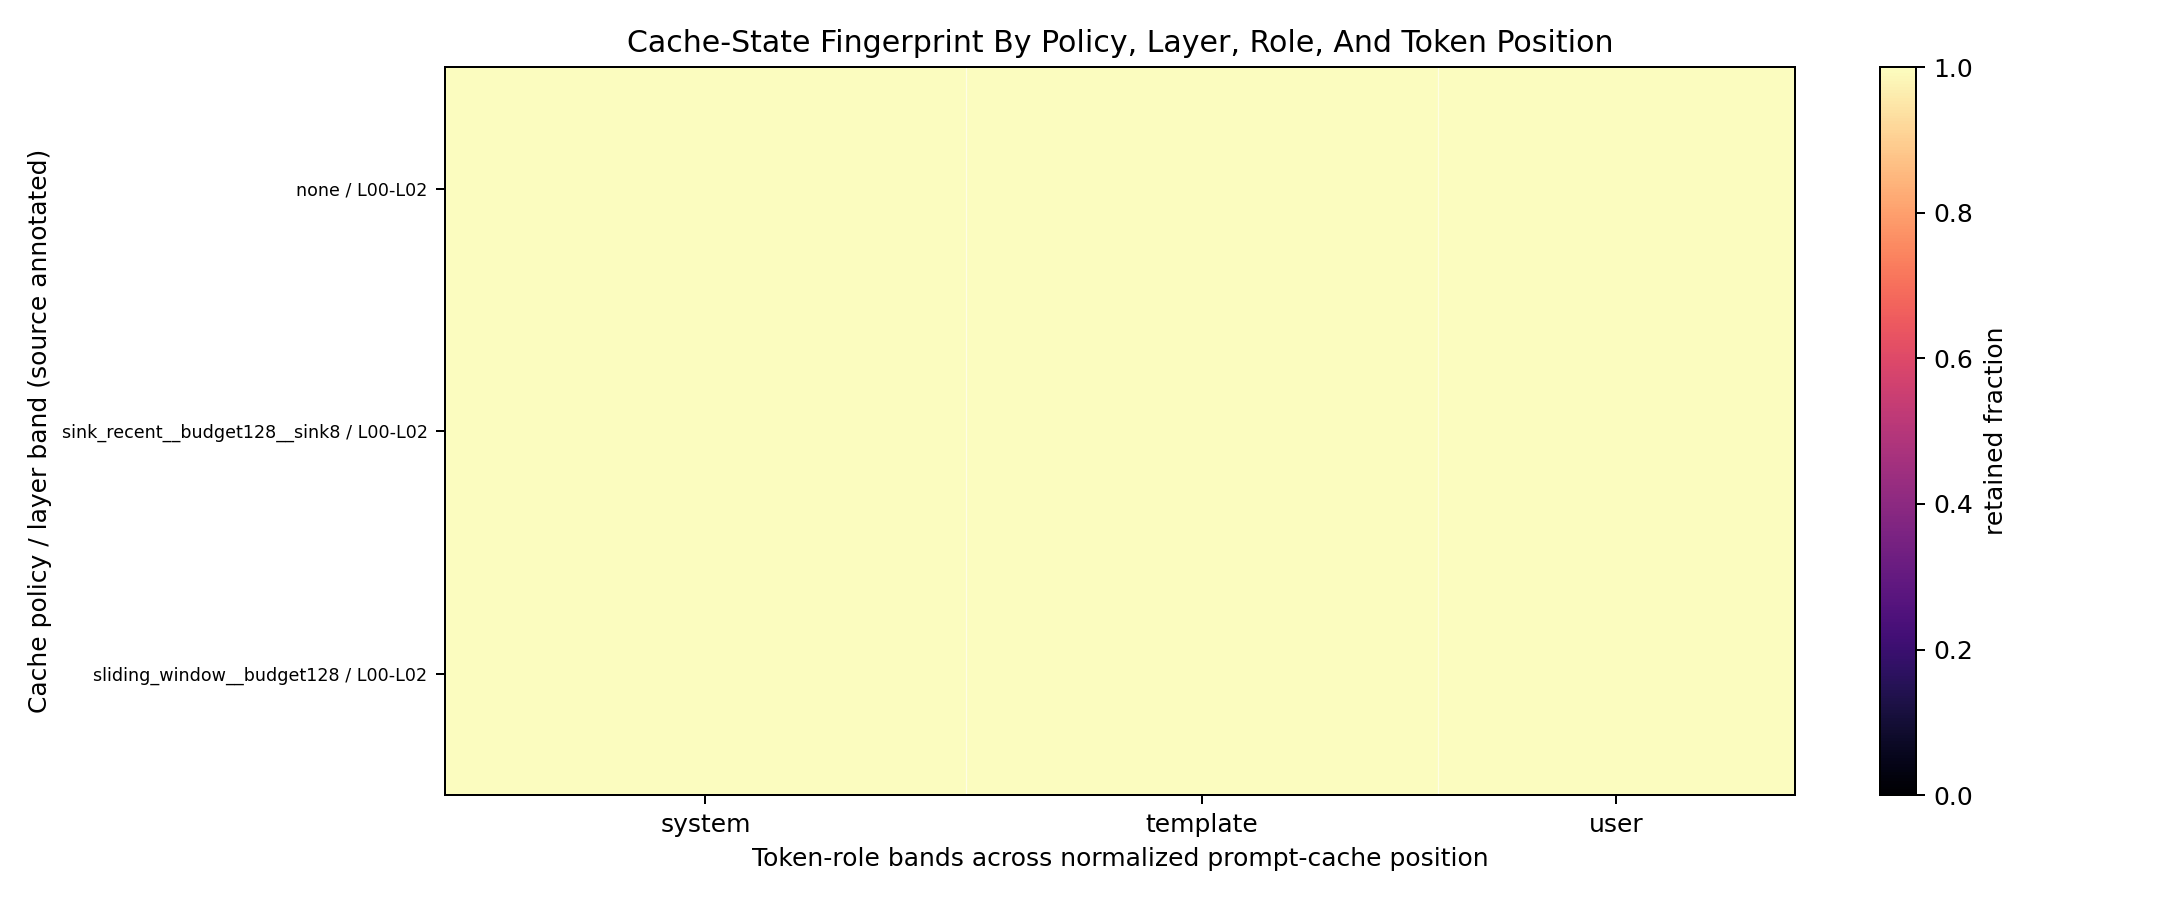

Values plotted in this chart, from the file beside it:
evicted_count, layer_bin, layer_label, layer_source, layer_source_label, policy, retained_count, retention_fraction, role, token_bin
0.0, 0, L00-L02, explicit_layer, explicit layer column, none, 2.0, 1.0, system, 1
0.0, 0, L00-L02, explicit_layer, explicit layer column, none, 6.0, 1.0, system, 2
0.0, 0, L00-L02, explicit_layer, explicit layer column, none, 5.0, 1.0, system, 3
0.0, 0, L00-L02, explicit_layer, explicit layer column, none, 7.0, 1.0, system, 4
0.0, 0, L00-L02, explicit_layer, explicit layer column, none, 6.0, 1.0, system, 5
0.0, 0, L00-L02, explicit_layer, explicit layer column, none, 6.0, 1.0, system, 6
0.0, 0, L00-L02, explicit_layer, explicit layer column, none, 5.0, 1.0, system, 7
0.0, 0, L00-L02, explicit_layer, explicit layer column, none, 7.0, 1.0, system, 8
0.0, 0, L00-L02, explicit_layer, explicit layer column, none, 5.0, 1.0, system, 9
0.0, 0, L00-L02, explicit_layer, explicit layer column, none, 7.0, 1.0, system, 10
0.0, 0, L00-L02, explicit_layer, explicit layer column, none, 5.0, 1.0, system, 11
0.0, 0, L00-L02, explicit_layer, explicit layer column, none, 6.0, 1.0, system, 12
0.0, 0, L00-L02, explicit_layer, explicit layer column, none, 7.0, 1.0, system, 13
0.0, 0, L00-L02, explicit_layer, explicit layer column, none, 5.0, 1.0, system, 14
0.0, 0, L00-L02, explicit_layer, explicit layer column, none, 5.0, 1.0, system, 15
0.0, 0, L00-L02, explicit_layer, explicit layer column, none, 7.0, 1.0, system, 16
0.0, 0, L00-L02, explicit_layer, explicit layer column, none, 7.0, 1.0, system, 17
0.0, 0, L00-L02, explicit_layer, explicit layer column, none, 5.0, 1.0, system, 18
0.0, 0, L00-L02, explicit_layer, explicit layer column, none, 5.0, 1.0, system, 19
0.0, 0, L00-L02, explicit_layer, explicit layer column, none, 8.0, 1.0, system, 20
0.0, 0, L00-L02, explicit_layer, explicit layer column, none, 6.0, 1.0, system, 21
0.0, 0, L00-L02, explicit_layer, explicit layer column, none, 4.0, 1.0, system, 22
0.0, 0, L00-L02, explicit_layer, explicit layer column, none, 6.0, 1.0, system, 23
0.0, 0, L00-L02, explicit_layer, explicit layer column, none, 5.0, 1.0, system, 24
0.0, 0, L00-L02, explicit_layer, explicit layer column, none, 2.0, 1.0, system, 25
0.0, 0, L00-L02, explicit_layer, explicit layer column, none, 2.0, 1.0, system, 26
0.0, 0, L00-L02, explicit_layer, explicit layer column, none, 3.0, 1.0, system, 27
0.0, 0, L00-L02, explicit_layer, explicit layer column, none, 3.0, 1.0, system, 28
0.0, 0, L00-L02, explicit_layer, explicit layer column, none, 2.0, 1.0, system, 29
0.0, 0, L00-L02, explicit_layer, explicit layer column, none, 3.0, 1.0, system, 30
0.0, 0, L00-L02, explicit_layer, explicit layer column, none, 2.0, 1.0, system, 31
0.0, 0, L00-L02, explicit_layer, explicit layer column, none, 2.0, 1.0, system, 32
0.0, 0, L00-L02, explicit_layer, explicit layer column, none, 10.0, 1.0, template, 0
0.0, 0, L00-L02, explicit_layer, explicit layer column, none, 6.0, 1.0, template, 1
0.0, 0, L00-L02, explicit_layer, explicit layer column, none, 2.0, 1.0, template, 3
0.0, 0, L00-L02, explicit_layer, explicit layer column, none, 2.0, 1.0, template, 4
0.0, 0, L00-L02, explicit_layer, explicit layer column, none, 2.0, 1.0, template, 6
0.0, 0, L00-L02, explicit_layer, explicit layer column, none, 2.0, 1.0, template, 8
0.0, 0, L00-L02, explicit_layer, explicit layer column, none, 2.0, 1.0, template, 9
0.0, 0, L00-L02, explicit_layer, explicit layer column, none, 2.0, 1.0, template, 11
0.0, 0, L00-L02, explicit_layer, explicit layer column, none, 2.0, 1.0, template, 12
0.0, 0, L00-L02, explicit_layer, explicit layer column, none, 2.0, 1.0, template, 14
0.0, 0, L00-L02, explicit_layer, explicit layer column, none, 2.0, 1.0, template, 16
0.0, 0, L00-L02, explicit_layer, explicit layer column, none, 2.0, 1.0, template, 17
0.0, 0, L00-L02, explicit_layer, explicit layer column, none, 2.0, 1.0, template, 19
0.0, 0, L00-L02, explicit_layer, explicit layer column, none, 2.0, 1.0, template, 20
0.0, 0, L00-L02, explicit_layer, explicit layer column, none, 3.0, 1.0, template, 24
0.0, 0, L00-L02, explicit_layer, explicit layer column, none, 2.0, 1.0, template, 25
0.0, 0, L00-L02, explicit_layer, explicit layer column, none, 4.0, 1.0, template, 26
0.0, 0, L00-L02, explicit_layer, explicit layer column, none, 1.0, 1.0, template, 27
0.0, 0, L00-L02, explicit_layer, explicit layer column, none, 1.0, 1.0, template, 32
0.0, 0, L00-L02, explicit_layer, explicit layer column, none, 2.0, 1.0, template, 33
0.0, 0, L00-L02, explicit_layer, explicit layer column, none, 3.0, 1.0, template, 34
0.0, 0, L00-L02, explicit_layer, explicit layer column, none, 2.0, 1.0, template, 35
0.0, 0, L00-L02, explicit_layer, explicit layer column, none, 2.0, 1.0, template, 36
0.0, 0, L00-L02, explicit_layer, explicit layer column, none, 2.0, 1.0, template, 41
0.0, 0, L00-L02, explicit_layer, explicit layer column, none, 2.0, 1.0, template, 43
0.0, 0, L00-L02, explicit_layer, explicit layer column, none, 4.0, 1.0, template, 44
0.0, 0, L00-L02, explicit_layer, explicit layer column, none, 4.0, 1.0, template, 45
0.0, 0, L00-L02, explicit_layer, explicit layer column, none, 8.0, 1.0, template, 46
... 189 more rows
